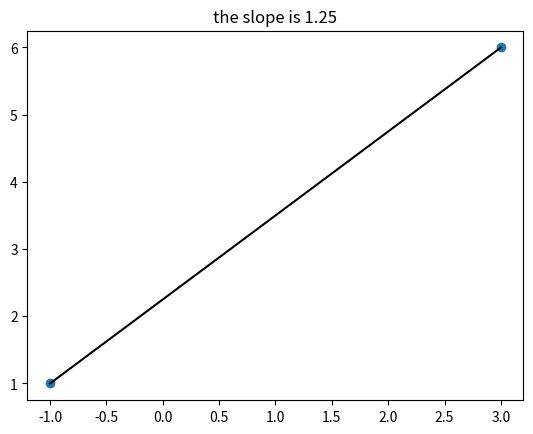

Python code for this plot:
import matplotlib.pyplot as plt

plt.plot([-1, 3], [1, 6], 'o')
plt.plot([-1, 3], [1, 6], color='k')

slope = (6 - 1) / (3 - (-1))

plt.title(f"the slope is {slope}")
plt.show()